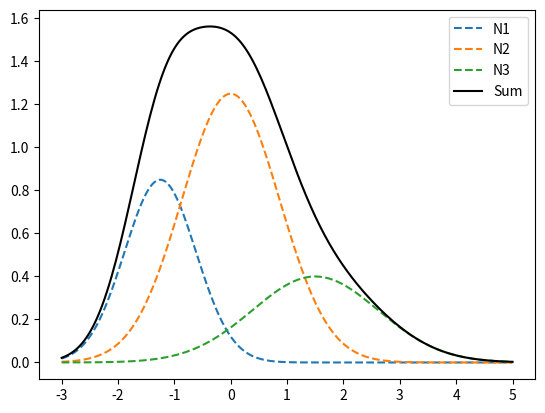

Write the Python code that produced this figure.
import matplotlib.pyplot as plt
import numpy as np

means = np.array([-1.25, 0.0, 1.5]).reshape(1, 3)
variances = np.array([0.4, 0.75, 1.25]).reshape(1, 3)
values = np.array([0.85, 1.25, 0.4]).reshape(1, 3)

xs = np.linspace(-3.0, 5.0, 200)
samples = np.tile(xs, (means.shape[0], 1)).T - means
powers = -0.5 * samples * (1.0 / variances) * samples
ys = values * np.exp(powers)

plt.figure()
plt.plot(xs, ys[:,0], "--")
plt.plot(xs, ys[:,1], "--")
plt.plot(xs, ys[:,2], "--")
plt.plot(xs, np.sum(ys, -1), "black")
plt.legend(["N1", "N2", "N3", "Sum"])
plt.show()
